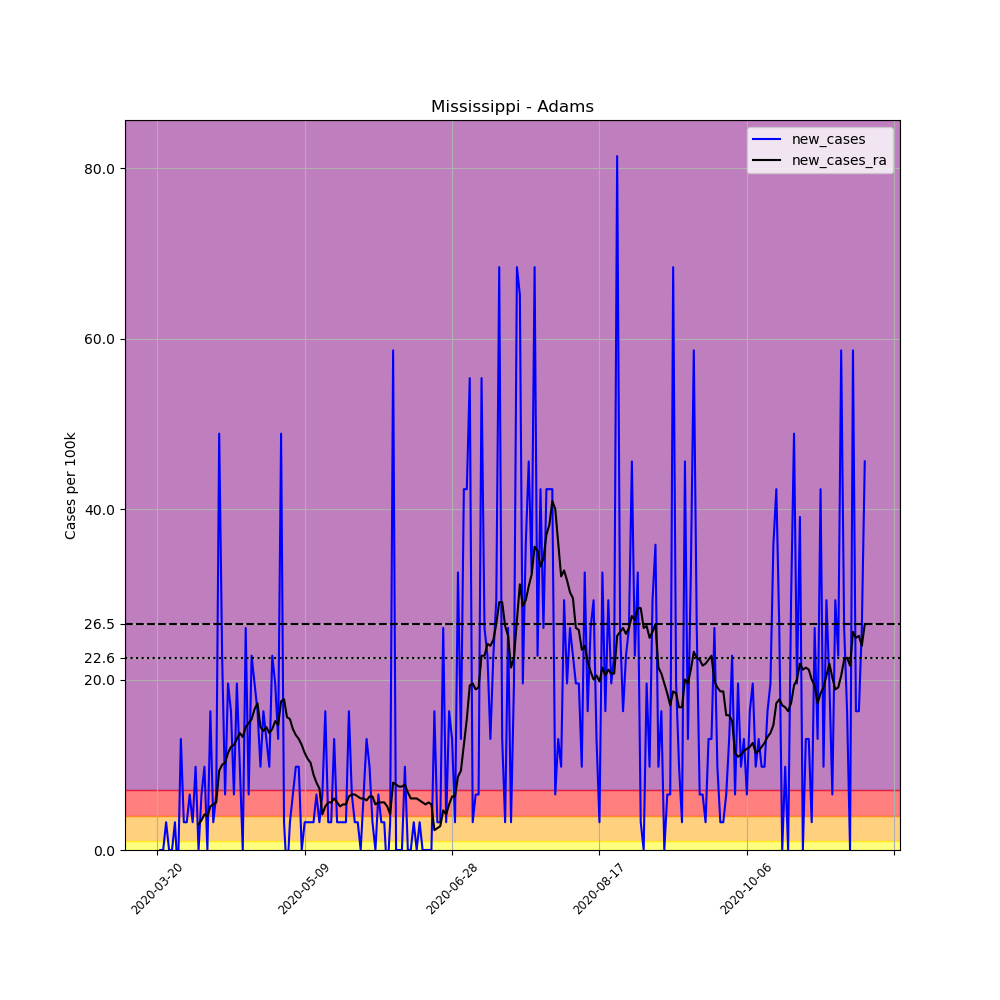

Values plotted in this chart, from the file beside it:
, date, county, state, fips, cases, deaths, COUNTY, STNAME, CTYNAME, POPESTIMATE2019, per_100k, new_cases, new_cases_ra
199568, 2020-03-20, Adams, Mississippi, 28001, 1, 0, 1, Mississippi, Adams, 30693, 3.258, , 
199569, 2020-03-21, Adams, Mississippi, 28001, 1, 0, 1, Mississippi, Adams, 30693, 3.258, 0.0, 
199570, 2020-03-22, Adams, Mississippi, 28001, 1, 0, 1, Mississippi, Adams, 30693, 3.258, 0.0, 
199571, 2020-03-23, Adams, Mississippi, 28001, 2, 0, 1, Mississippi, Adams, 30693, 6.516, 3.258, 
199572, 2020-03-24, Adams, Mississippi, 28001, 2, 0, 1, Mississippi, Adams, 30693, 6.516, 0.0, 
199573, 2020-03-25, Adams, Mississippi, 28001, 2, 0, 1, Mississippi, Adams, 30693, 6.516, 0.0, 
199574, 2020-03-26, Adams, Mississippi, 28001, 3, 0, 1, Mississippi, Adams, 30693, 9.774, 3.258, 
199575, 2020-03-27, Adams, Mississippi, 28001, 2, 0, 1, Mississippi, Adams, 30693, 6.516, -3.258, 
199576, 2020-03-28, Adams, Mississippi, 28001, 6, 0, 1, Mississippi, Adams, 30693, 19.55, 13.03, 
199577, 2020-03-29, Adams, Mississippi, 28001, 7, 0, 1, Mississippi, Adams, 30693, 22.81, 3.258, 
199578, 2020-03-30, Adams, Mississippi, 28001, 8, 0, 1, Mississippi, Adams, 30693, 26.06, 3.258, 
199579, 2020-03-31, Adams, Mississippi, 28001, 10, 0, 1, Mississippi, Adams, 30693, 32.58, 6.516, 
199580, 2020-04-01, Adams, Mississippi, 28001, 11, 0, 1, Mississippi, Adams, 30693, 35.84, 3.258, 
199581, 2020-04-02, Adams, Mississippi, 28001, 14, 0, 1, Mississippi, Adams, 30693, 45.61, 9.774, 
199582, 2020-04-03, Adams, Mississippi, 28001, 14, 0, 1, Mississippi, Adams, 30693, 45.61, 0.0, 3.025
199583, 2020-04-04, Adams, Mississippi, 28001, 16, 0, 1, Mississippi, Adams, 30693, 52.13, 6.516, 3.491
199584, 2020-04-05, Adams, Mississippi, 28001, 19, 0, 1, Mississippi, Adams, 30693, 61.9, 9.774, 4.189
199585, 2020-04-06, Adams, Mississippi, 28001, 19, 0, 1, Mississippi, Adams, 30693, 61.9, 0.0, 3.956
199586, 2020-04-07, Adams, Mississippi, 28001, 24, 0, 1, Mississippi, Adams, 30693, 78.19, 16.29, 5.12
199587, 2020-04-08, Adams, Mississippi, 28001, 25, 0, 1, Mississippi, Adams, 30693, 81.45, 3.258, 5.353
199588, 2020-04-09, Adams, Mississippi, 28001, 27, 1, 1, Mississippi, Adams, 30693, 87.97, 6.516, 5.585
199589, 2020-04-10, Adams, Mississippi, 28001, 42, 1, 1, Mississippi, Adams, 30693, 136.8, 48.87, 9.309
199590, 2020-04-11, Adams, Mississippi, 28001, 49, 1, 1, Mississippi, Adams, 30693, 159.6, 22.81, 10.01
199591, 2020-04-12, Adams, Mississippi, 28001, 51, 1, 1, Mississippi, Adams, 30693, 166.2, 6.516, 10.24
199592, 2020-04-13, Adams, Mississippi, 28001, 57, 1, 1, Mississippi, Adams, 30693, 185.7, 19.55, 11.4
199593, 2020-04-14, Adams, Mississippi, 28001, 62, 1, 1, Mississippi, Adams, 30693, 202, 16.29, 12.1
199594, 2020-04-15, Adams, Mississippi, 28001, 64, 3, 1, Mississippi, Adams, 30693, 208.5, 6.516, 12.33
199595, 2020-04-16, Adams, Mississippi, 28001, 70, 4, 1, Mississippi, Adams, 30693, 228.1, 19.55, 13.03
199596, 2020-04-17, Adams, Mississippi, 28001, 73, 5, 1, Mississippi, Adams, 30693, 237.8, 9.774, 13.73
199597, 2020-04-18, Adams, Mississippi, 28001, 73, 6, 1, Mississippi, Adams, 30693, 237.8, 0.0, 13.27
199598, 2020-04-19, Adams, Mississippi, 28001, 81, 6, 1, Mississippi, Adams, 30693, 263.9, 26.06, 14.43
199599, 2020-04-20, Adams, Mississippi, 28001, 83, 6, 1, Mississippi, Adams, 30693, 270.4, 6.516, 14.89
199600, 2020-04-21, Adams, Mississippi, 28001, 90, 6, 1, Mississippi, Adams, 30693, 293.2, 22.81, 15.36
199601, 2020-04-22, Adams, Mississippi, 28001, 96, 7, 1, Mississippi, Adams, 30693, 312.8, 19.55, 16.52
199602, 2020-04-23, Adams, Mississippi, 28001, 101, 7, 1, Mississippi, Adams, 30693, 329.1, 16.29, 17.22
199603, 2020-04-24, Adams, Mississippi, 28001, 104, 7, 1, Mississippi, Adams, 30693, 338.8, 9.774, 14.43
199604, 2020-04-25, Adams, Mississippi, 28001, 109, 7, 1, Mississippi, Adams, 30693, 355.1, 16.29, 13.96
199605, 2020-04-26, Adams, Mississippi, 28001, 113, 7, 1, Mississippi, Adams, 30693, 368.2, 13.03, 14.43
199606, 2020-04-27, Adams, Mississippi, 28001, 116, 7, 1, Mississippi, Adams, 30693, 377.9, 9.774, 13.73
199607, 2020-04-28, Adams, Mississippi, 28001, 123, 8, 1, Mississippi, Adams, 30693, 400.7, 22.81, 14.2
199608, 2020-04-29, Adams, Mississippi, 28001, 129, 8, 1, Mississippi, Adams, 30693, 420.3, 19.55, 15.13
199609, 2020-04-30, Adams, Mississippi, 28001, 133, 8, 1, Mississippi, Adams, 30693, 433.3, 13.03, 14.66
199610, 2020-05-01, Adams, Mississippi, 28001, 148, 8, 1, Mississippi, Adams, 30693, 482.2, 48.87, 17.45
199611, 2020-05-02, Adams, Mississippi, 28001, 149, 9, 1, Mississippi, Adams, 30693, 485.5, 3.258, 17.69
199612, 2020-05-03, Adams, Mississippi, 28001, 148, 9, 1, Mississippi, Adams, 30693, 482.2, -3.258, 15.59
199613, 2020-05-04, Adams, Mississippi, 28001, 149, 9, 1, Mississippi, Adams, 30693, 485.5, 3.258, 15.36
199614, 2020-05-05, Adams, Mississippi, 28001, 151, 10, 1, Mississippi, Adams, 30693, 492, 6.516, 14.2
199615, 2020-05-06, Adams, Mississippi, 28001, 154, 10, 1, Mississippi, Adams, 30693, 501.7, 9.774, 13.5
199616, 2020-05-07, Adams, Mississippi, 28001, 157, 11, 1, Mississippi, Adams, 30693, 511.5, 9.774, 13.03
199617, 2020-05-08, Adams, Mississippi, 28001, 157, 11, 1, Mississippi, Adams, 30693, 511.5, 0.0, 12.33
199618, 2020-05-09, Adams, Mississippi, 28001, 158, 11, 1, Mississippi, Adams, 30693, 514.8, 3.258, 11.4
199619, 2020-05-10, Adams, Mississippi, 28001, 159, 12, 1, Mississippi, Adams, 30693, 518, 3.258, 10.71
199620, 2020-05-11, Adams, Mississippi, 28001, 160, 13, 1, Mississippi, Adams, 30693, 521.3, 3.258, 10.24
199621, 2020-05-12, Adams, Mississippi, 28001, 161, 15, 1, Mississippi, Adams, 30693, 524.5, 3.258, 8.843
199622, 2020-05-13, Adams, Mississippi, 28001, 163, 15, 1, Mississippi, Adams, 30693, 531.1, 6.516, 7.912
199623, 2020-05-14, Adams, Mississippi, 28001, 164, 15, 1, Mississippi, Adams, 30693, 534.3, 3.258, 7.214
199624, 2020-05-15, Adams, Mississippi, 28001, 166, 15, 1, Mississippi, Adams, 30693, 540.8, 6.516, 4.189
199625, 2020-05-16, Adams, Mississippi, 28001, 171, 15, 1, Mississippi, Adams, 30693, 557.1, 16.29, 5.12
199626, 2020-05-17, Adams, Mississippi, 28001, 172, 15, 1, Mississippi, Adams, 30693, 560.4, 3.258, 5.585
199627, 2020-05-18, Adams, Mississippi, 28001, 173, 15, 1, Mississippi, Adams, 30693, 563.6, 3.258, 5.585
... 181 more rows
